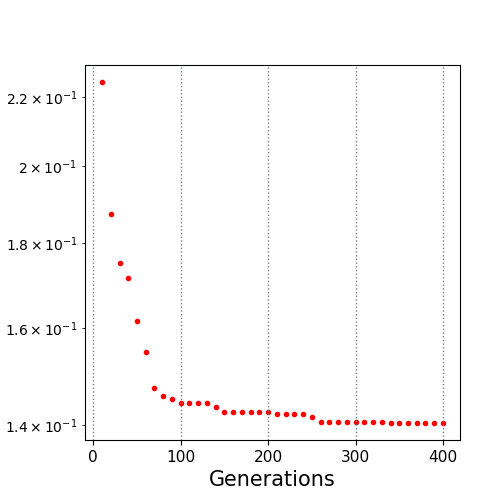

Source data for this figure (header and first rows):
10.0, 0.224671
20.0, 0.1873
30.0, 0.1751
40.0, 0.1714
50.0, 0.1616
60.0, 0.1548
70.0, 0.1473
80.0, 0.1456
90.0, 0.1451
100.0, 0.1443
110.0, 0.1443
120.0, 0.1443
130.0, 0.1443
140.0, 0.1436
150.0, 0.1426
160.0, 0.1426
170.0, 0.1426
180.0, 0.1426
190.0, 0.1426
200.0, 0.1426
210.0, 0.1421
220.0, 0.1421
230.0, 0.1421
240.0, 0.1421
250.0, 0.1416
260.0, 0.1405
270.0, 0.1405
280.0, 0.1405
290.0, 0.1405
300.0, 0.1405
310.0, 0.1405
320.0, 0.1405
330.0, 0.1405
340.0, 0.1404
350.0, 0.1404
360.0, 0.1404
370.0, 0.1404
380.0, 0.1404
390.0, 0.1404
400.0, 0.1404
